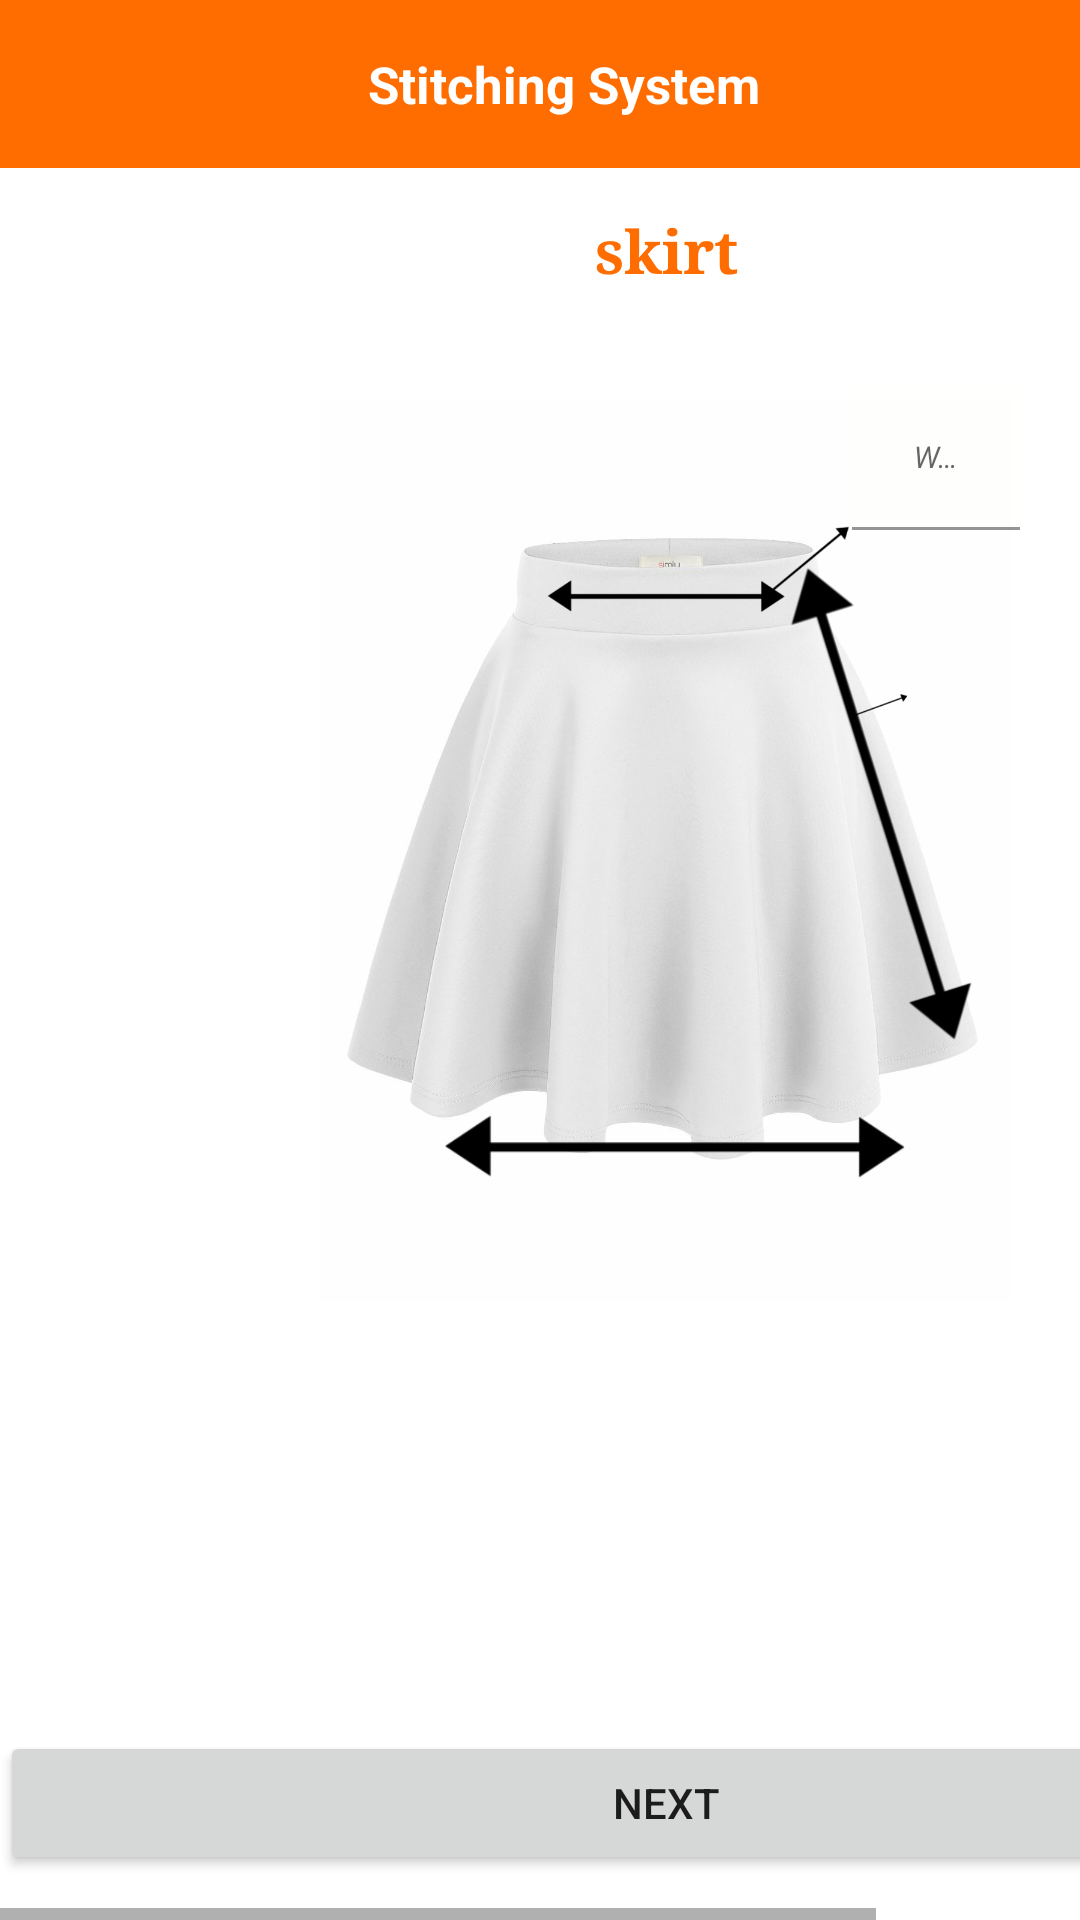

Write the Android layout XML for this screen, with the resource values it uses.
<!-- AndroidManifest.xml: application theme Theme.Tailor_appquickyess -->
<!-- res/layout/activity_female_skirt_click.xml -->
<?xml version="1.0" encoding="utf-8"?>
<androidx.constraintlayout.widget.ConstraintLayout xmlns:android="http://schemas.android.com/apk/res/android"
    xmlns:app="http://schemas.android.com/apk/res-auto"
    xmlns:tools="http://schemas.android.com/tools"
    android:layout_width="match_parent"
    android:layout_height="match_parent"
    tools:context=".female_skirt_click">

    <include
        layout="@layout/toolbar" />

    <HorizontalScrollView
        android:layout_width="match_parent"
        android:layout_height="match_parent"
        android:layout_marginTop="70dp"
        app:layout_constraintTop_toTopOf="parent">

        <ScrollView
            android:layout_width="match_parent"
            android:layout_height="match_parent">

            <androidx.constraintlayout.widget.ConstraintLayout
                android:layout_width="match_parent"
                android:layout_height="match_parent">


                <ImageView
                    android:id="@+id/imageView"
                    android:layout_width="300dp"
                    android:layout_height="300dp"
                    android:src="@drawable/female_skirt"
                    app:layout_constraintBottom_toBottomOf="@+id/backraise_female_skirt"
                    app:layout_constraintEnd_toEndOf="parent"
                    app:layout_constraintStart_toStartOf="parent"
                    app:layout_constraintTop_toTopOf="parent" />

                <com.google.android.material.textfield.TextInputLayout
                    android:id="@+id/front_rise_female_skirt"
                    android:layout_width="wrap_content"
                    android:layout_height="wrap_content"
                    android:layout_alignLeft="@+id/personaldetailsregistration"
                    android:layout_alignTop="@+id/personaldetailsregistration"
                    android:layout_marginStart="176dp"
                    android:layout_marginLeft="176dp"
                    android:ems="10"

                    android:hint="Front Rise:"
                    android:textColor="@color/dark_orange"

                    android:textSize="10dp"

                    app:layout_constraintBottom_toTopOf="@+id/imageView"

                    app:layout_constraintStart_toStartOf="parent">
                </com.google.android.material.textfield.TextInputLayout>


                <com.google.android.material.textfield.TextInputLayout
                    android:id="@+id/waist_width_female_skirt"
                    android:layout_width="match_parent"
                    android:layout_height="wrap_content"
                    android:layout_alignLeft="@+id/personaldetailsregistration"
                    android:layout_alignTop="@+id/personaldetailsregistration"
                    android:layout_marginStart="108dp"

                    android:layout_marginLeft="108dp"

                    android:layout_marginTop="32dp"
                    android:ems="10"
                    android:hint="Waist Width:"
                    android:textColor="@color/dark_orange"
                    android:textSize="10dp"
                    app:layout_constraintStart_toStartOf="@+id/front_rise_female_skirt"
                    app:layout_constraintTop_toBottomOf="@+id/textView">

                    <com.google.android.material.textfield.TextInputEditText

                        android:layout_width="match_parent"
                        android:layout_height="wrap_content"
                        android:background="#BAFFFFFC"
                        android:ems="10"
                        android:gravity="center"
                        android:inputType="numberDecimal"
                        android:singleLine="false"
                        android:textSize="10dp"
                        android:textStyle="normal|italic">

                    </com.google.android.material.textfield.TextInputEditText>
                </com.google.android.material.textfield.TextInputLayout>


                <com.google.android.material.textfield.TextInputLayout
                    android:id="@+id/bottom_width_female_skirt"
                    android:layout_width="match_parent"
                    android:layout_height="wrap_content"
                    android:layout_alignLeft="@+id/personaldetailsregistration"
                    android:layout_alignTop="@+id/personaldetailsregistration"
                    android:layout_marginTop="244dp"

                    android:ems="10"
                    android:hint="Bottom Width:"
                    android:textColor="@color/dark_orange"
                    android:textSize="10dp"
                    app:layout_constraintEnd_toEndOf="parent"
                    app:layout_constraintHorizontal_bias="0.897"
                    app:layout_constraintStart_toStartOf="@+id/front_rise_female_skirt"
                    app:layout_constraintTop_toTopOf="@+id/front_rise_female_skirt">

                    <com.google.android.material.textfield.TextInputEditText

                        android:layout_width="match_parent"
                        android:layout_height="wrap_content"
                        android:background="#BAFFFFFC"
                        android:ems="10"
                        android:gravity="center"
                        android:inputType="numberDecimal"
                        android:singleLine="false"
                        android:textSize="10dp"
                        android:textStyle="normal|italic">

                    </com.google.android.material.textfield.TextInputEditText>
                </com.google.android.material.textfield.TextInputLayout>

                <com.google.android.material.textfield.TextInputLayout
                    android:id="@+id/Total_length_female_skirt"
                    android:layout_width="wrap_content"
                    android:layout_height="wrap_content"
                    android:layout_alignTop="@+id/personaldetailsregistration"
                    android:layout_marginStart="156dp"
                    android:layout_marginLeft="156dp"
                    android:layout_marginTop="64dp"
                    android:ems="10"
                    android:hint="Total Length:"

                    android:textColor="@color/dark_orange"
                    android:textSize="10dp"
                    app:layout_constraintStart_toEndOf="@+id/front_rise_female_skirt"
                    app:layout_constraintTop_toBottomOf="@+id/front_rise_female_skirt">

                    <com.google.android.material.textfield.TextInputEditText

                        android:layout_width="match_parent"
                        android:layout_height="wrap_content"
                        android:background="#BAFFFFFC"
                        android:ems="10"
                        android:gravity="center"
                        android:inputType="numberDecimal"
                        android:singleLine="false"
                        android:textSize="10dp"
                        android:textStyle="normal|italic">

                    </com.google.android.material.textfield.TextInputEditText>
                </com.google.android.material.textfield.TextInputLayout>

                <com.google.android.material.textfield.TextInputLayout
                    android:id="@+id/backraise_female_skirt"
                    android:layout_width="match_parent"
                    android:layout_height="wrap_content"
                    android:layout_alignLeft="@+id/personaldetailsregistration"
                    android:layout_alignTop="@+id/personaldetailsregistration"
                    android:ems="10"
                    android:hint="Back Raise:"
                    android:textColor="@color/dark_orange"
                    android:textSize="10dp"
                    android:layout_marginTop="400dp"
                    app:layout_constraintEnd_toEndOf="parent"
                    app:layout_constraintStart_toStartOf="@+id/imageView"
                    app:layout_constraintTop_toBottomOf="@+id/textView">

                </com.google.android.material.textfield.TextInputLayout>

                <TextView
                    android:id="@+id/textView"
                    android:layout_width="wrap_content"
                    android:layout_height="wrap_content"
                    android:fontFamily="serif"
                    android:text="skirt"
                    android:textColor="@color/dark_orange"
                    android:textSize="20dp"
                    android:textStyle="bold"
                    app:layout_constraintEnd_toEndOf="parent"
                    app:layout_constraintStart_toStartOf="parent"
                    app:layout_constraintTop_toTopOf="parent" />
                <Button
                    android:id="@+id/next_button_female_skirt"
                    android:layout_height="wrap_content"
                    android:text="Next"
                    app:layout_constraintBottom_toBottomOf="parent"
                    app:layout_constraintEnd_toEndOf="parent"
                    android:layout_marginTop="80dp"
                    app:layout_constraintStart_toStartOf="parent"
                    app:layout_constraintTop_toTopOf="@+id/backraise_female_skirt"
                    android:layout_width="0dp" />

            </androidx.constraintlayout.widget.ConstraintLayout>
        </ScrollView>
    </HorizontalScrollView>

</androidx.constraintlayout.widget.ConstraintLayout>
<!-- res/layout/toolbar.xml (included above) -->
<?xml version="1.0" encoding="utf-8"?>
<androidx.appcompat.widget.Toolbar xmlns:android="http://schemas.android.com/apk/res/android"
    android:layout_width="match_parent" android:layout_height="wrap_content"
    android:background="@color/dark_orange"
    android:id="@+id/toolbar">
<RelativeLayout
    android:layout_width="match_parent"
    android:layout_height="match_parent"
    >
    <TextView
        android:layout_width="wrap_content"
        android:layout_height="wrap_content"
        android:text="Stitching System"
        android:layout_centerHorizontal="true"
        android:textStyle="bold"
        android:textColor="@color/white"
        android:textSize="17dp"/>
</RelativeLayout>
</androidx.appcompat.widget.Toolbar>
<!-- resources referenced by this layout -->
<resources>
  <color name="dark_orange">#FF6D00</color>
  <color name="white">#FFFFFFFF</color>
  <!-- drawable female_skirt: jpg bitmap (drawable, 85713 bytes) -->
  <style name="Theme.Tailor_appquickyess" parent="Theme.MaterialComponents.DayNight.NoActionBar">
          
          <item name="colorPrimary">@color/dark_orange</item>
          <item name="colorPrimaryVariant">@color/dark_orange</item>
          <item name="colorOnPrimary">@color/white</item>
          
          <item name="colorSecondary">@color/teal_200</item>
          <item name="colorSecondaryVariant">@color/teal_700</item>
          <item name="colorOnSecondary">@color/black</item>
          
          <item name="android:statusBarColor" tools:targetApi="l">?attr/colorPrimaryVariant</item>
          
      </style>
  <color name="teal_200">#FF03DAC5</color>
  <color name="teal_700">#FF018786</color>
  <color name="black">#FF000000</color>
</resources>
